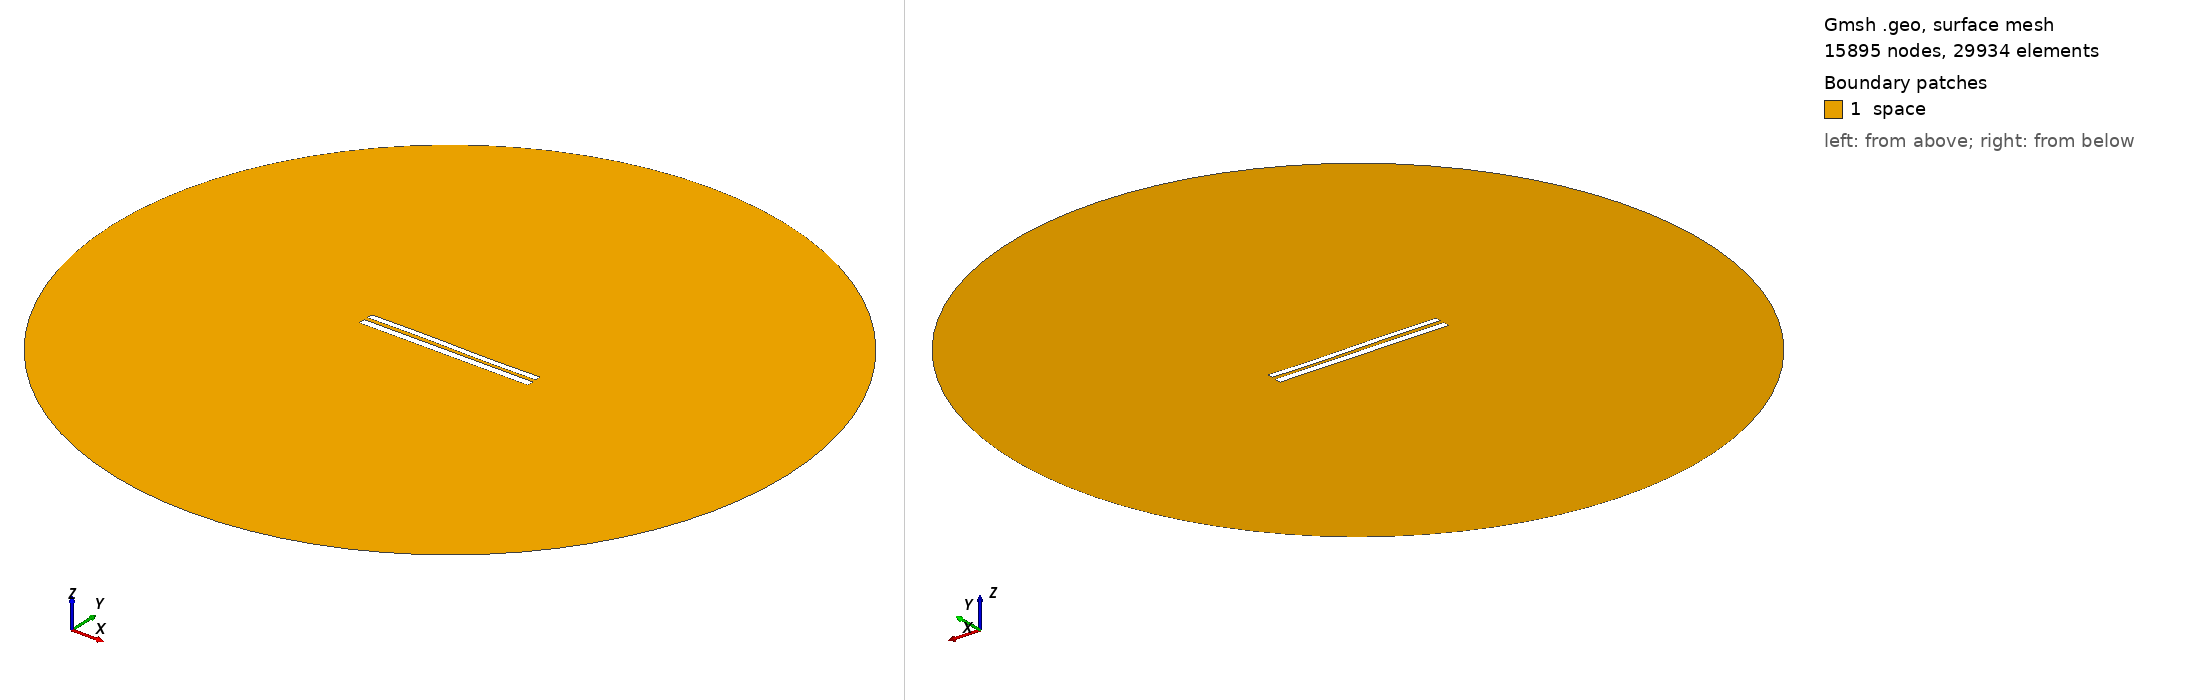

Gmsh geometry script, surface-meshed: 15895 nodes, 29934 surface elements. Boundary patches (legend numbers): 1 space. Left view from above one corner, right view from below the opposite corner. Legend entries are the model's physical surfaces. The drawing asked Gmsh for element sizes between 1% and 20% of the model's largest extent; the script's own settings can give other sizes.

=== 1070.geo (drawn) ===
//---------------------------------------
// Geometry kernel
//---------------------------------------

SetFactory("OpenCASCADE");



//---------------------------------------
// Parameters of the geometry
//---------------------------------------

// Overetch of the upper plate
overetch = 0.25;

// Distance between the plates
distance = 2.25;

// Discretization over the x axis (for the deformation)
nx = 50; 

// Length of the plate
L = 100 - overetch; 

// Number of modes
n = 4; 

// 1st mode coefficient
coeff(1) = -0.15;
beta(1) = 0.596864 * 3.1415926535 / L;

// 2nd mode coefficient
coeff(2) = 0.0;
beta(2) = 1.49418 * 3.1415926535 / L;

// 3rd mode coefficient
coeff(3) = 0.15;
beta(3) = 2.50025 * 3.1415926535 / L;

// 4th mode coefficient
coeff(4) = 0.0;
beta(4) = 3.49999 * 3.1415926535 / L;



//---------------------------------------
// Upper plate (deformed rectangle)
//---------------------------------------

// Coordiantes of the upper plate
xmin = -50;
xmax = 50 - overetch;

// Height of the upper plate
yheight = 4 - 2 * overetch;

// Indexes of the points
UpperID[] = {};
LowerID[] = {};
LeftID[] = {};
RightID[] = {};

// Point index
p = 1;

// Horizontal edges
For i In {1:nx}
    x = xmin + (i-1)*(xmax - xmin)/(nx-1);

    y_bottom = distance / 2 + overetch;
    For j In {1:n}
        C = (Cosh(beta(j)*L) + Cos(beta(j)*L)) / (Sinh(beta(j)*L) + Sin(beta(j)*L));
        y_bottom  = y_bottom + coeff(j) * (Cosh(beta(j)*(x+50)) - Cos(beta(j)*(x+50)) - C * (Sinh(beta(j)*(x+50)) - Sin(beta(j)*(x+50))));
    EndFor

    y_top = y_bottom + yheight;

    Point(p) = {x, y_top, 0, 1.0};
    UpperID[i] = p;
    p = p + 1;

    Point(p) = {x, y_bottom, 0, 1.0};
    LowerID[i] = p;
    p = p + 1;
EndFor

// Create point lists
UpperPts[] = {}; LowerPts[] = {};
For i In {1:nx}
  UpperPts[] += {UpperID[i]};
  LowerPts[] += {LowerID[i]};
EndFor

// Build splines
Spline(1) = {UpperPts[]};
Spline(2) = {LowerPts[]};
Line(3) = {LowerPts[nx-1], UpperPts[nx-1]};
Line(4) = {LowerPts[0], UpperPts[0]};

// Build the plane surface
Curve Loop(1) = {2, 3, -1, -4};
Plane Surface(1) = {1};



//---------------------------------------
// Lower plate (rectangle)
//---------------------------------------

// Vertices
Point(1001) = {-50, -1, 0, 1.0};
Point(1002) = { 50, -1, 0, 1.0};
Point(1003) = { 50,  -5, 0, 1.0};
Point(1004) = {-50,  -5, 0, 1.0};

// Edges
Line(5) = {1001, 1002};
Line(6) = {1002, 1003};
Line(7) = {1003, 1004};
Line(8) = {1004, 1001};

// Plane surface
Line Loop(2) = {5, 6, 7, 8};
Plane Surface(2) = {2}; 



//---------------------------------------
// Outer (fictious) boundary
//---------------------------------------

// Points
Point(1005) = {0, 0, 0};       // Center
Point(1006) = {200, 0, 0};     // Start point
Point(1007) = {0, 200, 0};     // 90 degrees
Point(1008) = {-200, 0, 0};    // 180 degrees
Point(1009) = {0, -200, 0};    // 270 degrees

// Circle arcs (each needs start, center, end)
Circle(9) = {1006, 1005, 1007};
Circle(10) = {1007, 1005, 1008};
Circle(11) = {1008, 1005, 1009};
Circle(12) = {1009, 1005, 1006};

// Plane surface for the entire domain
Curve Loop(3) = {9, 10, 11, 12};
Surface(3) = {3};

// Subtract the plates from the whole domain to obtain the actual domain where we want to solve the equations
BooleanDifference{ Surface{3}; Delete; }{ Surface{1}; Surface{2}; Delete; }




//---------------------------------------
// Transfinite Lines/Curves
//---------------------------------------

// Set the number of points on the boundaries
r = 12;
d = 0.15;

// Plates
Transfinite Curve {1} = 50*r/4 Using Progression 1;
Transfinite Line {2} = 50*r Using Progression 1;
Transfinite Curve {3, 4} = 2*r Using Progression 1+d;
Transfinite Line {5} = 50*r Using Progression 1;
Transfinite Line {7} = 50*r/4 Using Progression 1;
Transfinite Line {6} = 2*r Using Progression 1+d;
Transfinite Line {8} = 2*r Using Progression 1-d;

// Outer boundary
Transfinite Line {9, 10, 11, 12} = 20 Using Progression 1;



//---------------------------------------
// Physical groups
//---------------------------------------                

// Physical curves (boundaries)
Physical Line("force_segment", 10) = {2};
Physical Line("upper_plate", 11) = {1, 3, 4};
Physical Line("lower_plate", 12) = {5, 6, 7, 8};
Physical Line("boundary", 20) = {9, 10, 11, 12};

// Physical Surfaces
Physical Surface("space", 30) = {3};



//---------------------------------------
// 6. Generate the Mesh
//---------------------------------------

// 2D mesh generation
Mesh 2;
